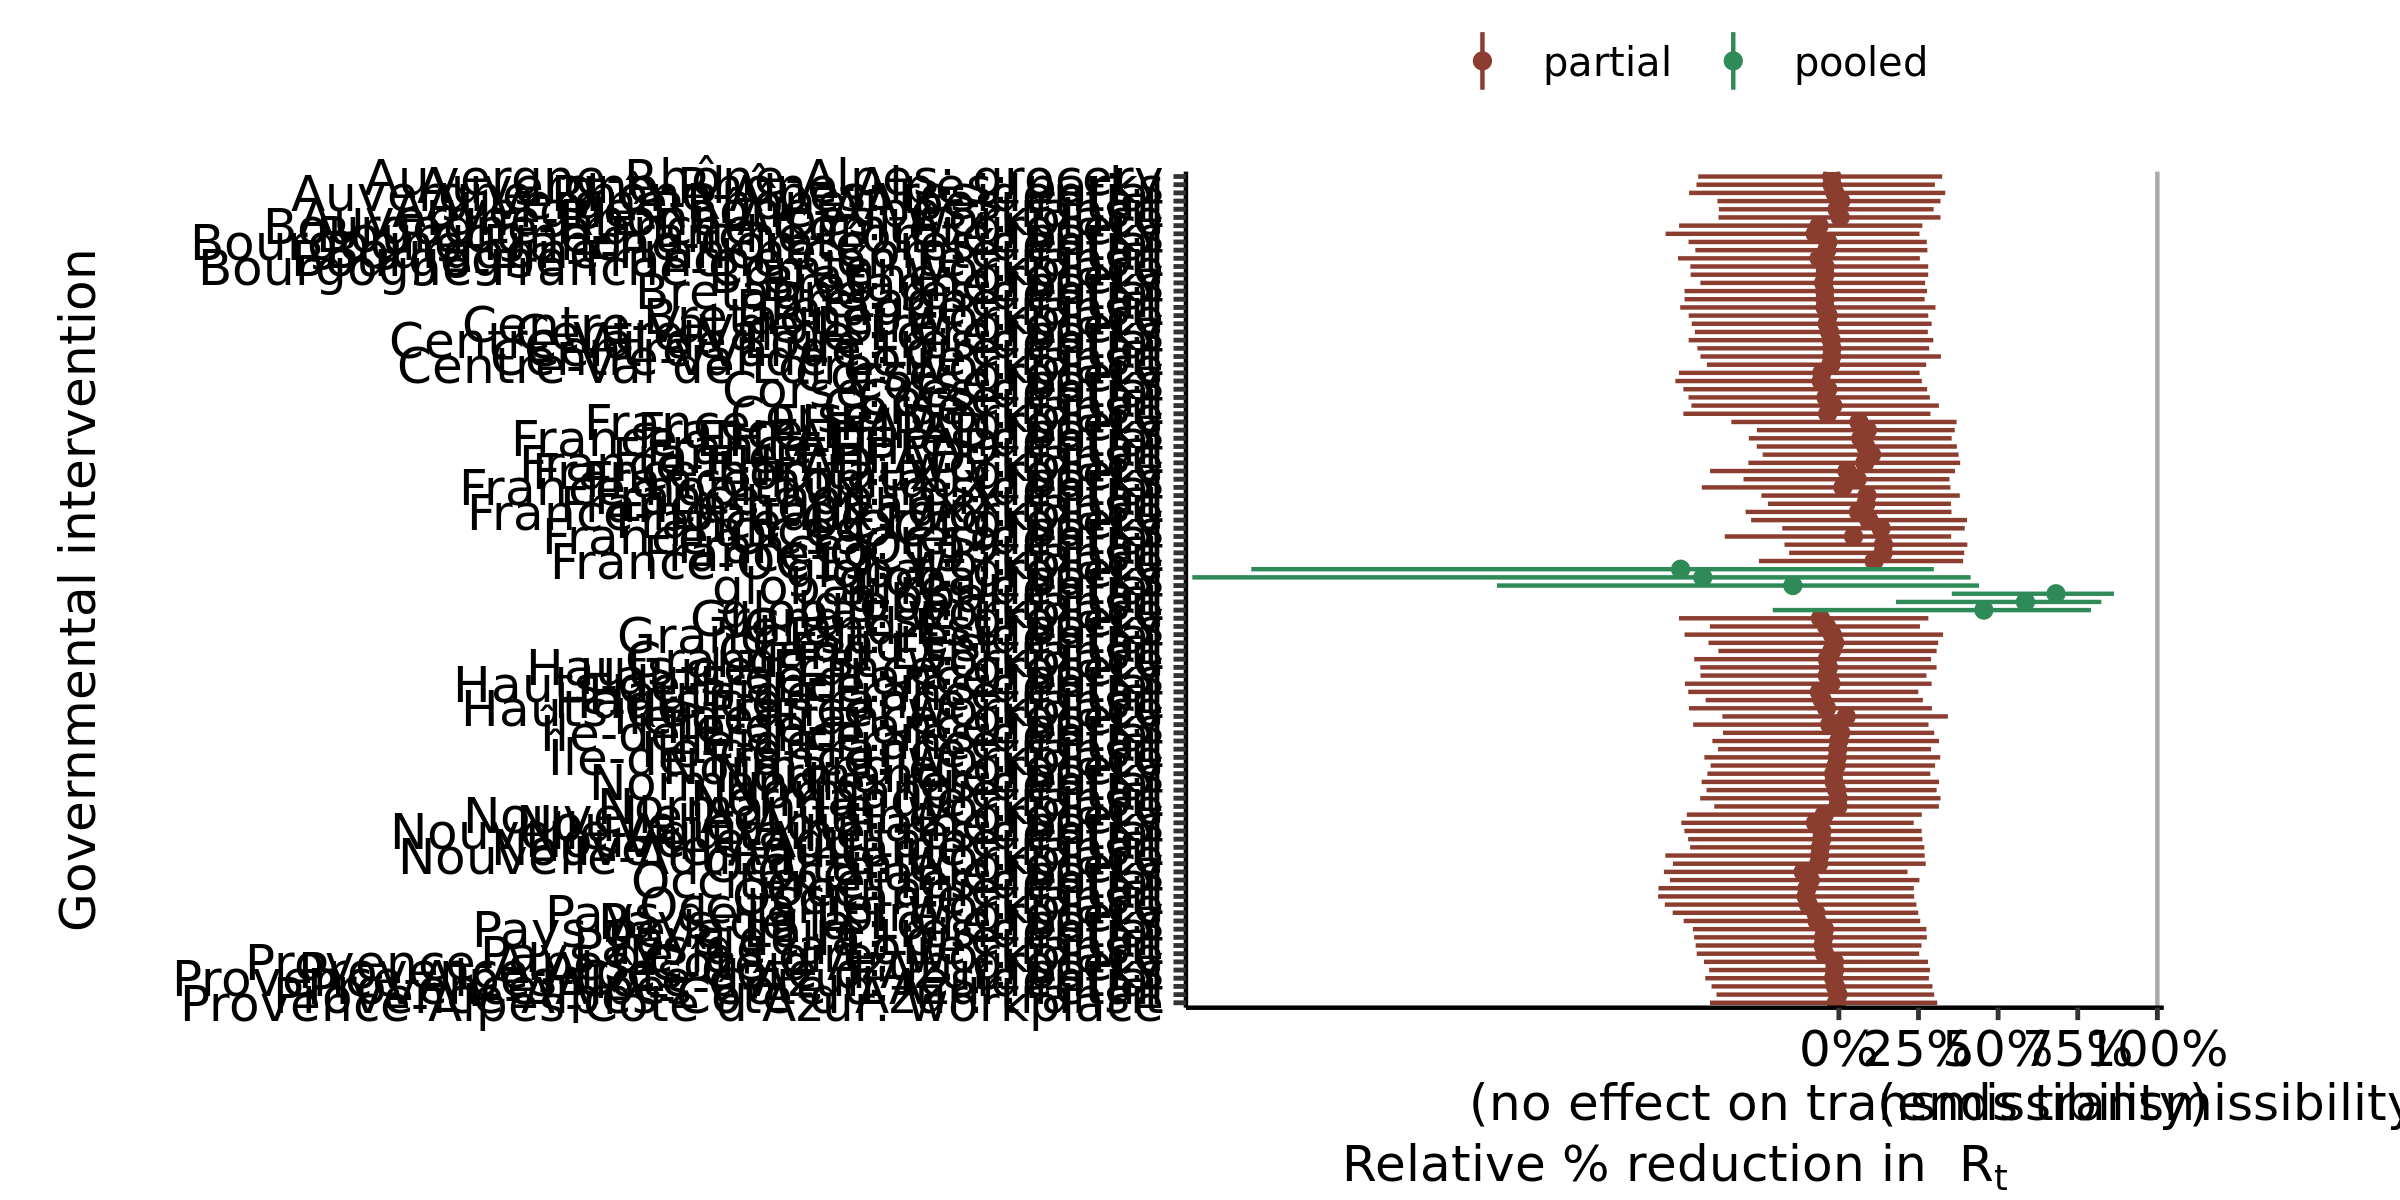

Data behind this chart, as committed beside it:
, parameter, outer_width, inner_width, point_est, ll, l, m, h, hh, type
1, global: residential, 0.95, 0.9, mean, -1.074, -0.8735, -0.1444, 0.3738, 0.4402, pooled
2, global: transit, 0.95, 0.9, mean, 0.1793, 0.2651, 0.5859, 0.8081, 0.824, pooled
3, global: grocery, 0.95, 0.9, mean, -1.845, -1.523, -0.4969, 0.2009, 0.2982, pooled
4, global: parks, 0.95, 0.9, mean, -2.03, -1.65, -0.4272, 0.3156, 0.4137, pooled
5, global: retail, 0.95, 0.9, mean, 0.3545, 0.4328, 0.6817, 0.8478, 0.8637, pooled
6, global: workplace, 0.95, 0.9, mean, -0.2076, -0.0352, 0.4553, 0.7625, 0.7914, pooled
7, Auvergne-Rhône-Alpes: residential, 0.95, 0.9, mean, -0.4702, -0.3614, -0.01256, 0.2772, 0.3341, partial
8, Auvergne-Rhône-Alpes: transit, 0.95, 0.9, mean, -0.3768, -0.3102, -0.005455, 0.2537, 0.2975, partial
9, Auvergne-Rhône-Alpes: grocery, 0.95, 0.9, mean, -0.4416, -0.3557, -0.02232, 0.2624, 0.3244, partial
10, Auvergne-Rhône-Alpes: parks, 0.95, 0.9, mean, -0.447, -0.3388, -0.02137, 0.2434, 0.3014, partial
11, Auvergne-Rhône-Alpes: retail, 0.95, 0.9, mean, -0.3812, -0.2737, 0.006094, 0.2618, 0.319, partial
12, Auvergne-Rhône-Alpes: workplace, 0.95, 0.9, mean, -0.378, -0.3023, 0.003953, 0.2718, 0.3192, partial
13, Bourgogne-Franche-Comté: residential, 0.95, 0.9, mean, -0.4718, -0.3529, -0.03466, 0.2338, 0.276, partial
14, Bourgogne-Franche-Comté: transit, 0.95, 0.9, mean, -0.5049, -0.4104, -0.0619, 0.1985, 0.2543, partial
15, Bourgogne-Franche-Comté: grocery, 0.95, 0.9, mean, -0.5016, -0.3987, -0.0621, 0.2098, 0.2621, partial
16, Bourgogne-Franche-Comté: parks, 0.95, 0.9, mean, -0.544, -0.4264, -0.07428, 0.1987, 0.2532, partial
17, Bourgogne-Franche-Comté: retail, 0.95, 0.9, mean, -0.4507, -0.3514, -0.03782, 0.23, 0.278, partial
18, Bourgogne-Franche-Comté: workplace, 0.95, 0.9, mean, -0.4664, -0.3639, -0.04351, 0.2286, 0.2805, partial
19, Bretagne: residential, 0.95, 0.9, mean, -0.4845, -0.3581, -0.0441, 0.2234, 0.277, partial
20, Bretagne: transit, 0.95, 0.9, mean, -0.498, -0.3924, -0.04338, 0.249, 0.3034, partial
21, Bretagne: grocery, 0.95, 0.9, mean, -0.4654, -0.3846, -0.04375, 0.229, 0.2805, partial
22, Bretagne: parks, 0.95, 0.9, mean, -0.4349, -0.3541, -0.04767, 0.219, 0.2708, partial
23, Bretagne: retail, 0.95, 0.9, mean, -0.4845, -0.3712, -0.04334, 0.232, 0.2694, partial
24, Bretagne: workplace, 0.95, 0.9, mean, -0.4714, -0.3591, -0.03341, 0.2365, 0.2807, partial
25, Centre-Val de Loire: residential, 0.95, 0.9, mean, -0.4716, -0.3563, -0.02383, 0.2537, 0.2965, partial
26, Centre-Val de Loire: transit, 0.95, 0.9, mean, -0.4346, -0.325, -0.02257, 0.2464, 0.3205, partial
27, Centre-Val de Loire: grocery, 0.95, 0.9, mean, -0.4619, -0.3708, -0.03673, 0.234, 0.2913, partial
28, Centre-Val de Loire: parks, 0.95, 0.9, mean, -0.4521, -0.349, -0.02916, 0.2279, 0.2794, partial
29, Centre-Val de Loire: retail, 0.95, 0.9, mean, -0.4441, -0.3295, -0.02172, 0.2326, 0.2836, partial
30, Centre-Val de Loire: workplace, 0.95, 0.9, mean, -0.4145, -0.3358, -0.02539, 0.2319, 0.2743, partial
31, Corse: residential, 0.95, 0.9, mean, -0.4882, -0.3901, -0.03477, 0.2383, 0.2772, partial
32, Corse: transit, 0.95, 0.9, mean, -0.463, -0.3591, -0.01907, 0.2468, 0.3141, partial
33, Corse: grocery, 0.95, 0.9, mean, -0.5022, -0.407, -0.05319, 0.2138, 0.2535, partial
34, Corse: parks, 0.95, 0.9, mean, -0.5133, -0.4318, -0.05549, 0.2154, 0.2604, partial
35, Corse: retail, 0.95, 0.9, mean, -0.472, -0.3587, -0.04034, 0.2311, 0.2858, partial
36, Corse: workplace, 0.95, 0.9, mean, -0.4882, -0.3841, -0.0351, 0.243, 0.2875, partial
37, Grand Est: residential, 0.95, 0.9, mean, -0.4844, -0.3962, -0.02079, 0.271, 0.3272, partial
38, Grand Est: transit, 0.95, 0.9, mean, -0.3783, -0.3133, -0.02255, 0.2437, 0.307, partial
39, Grand Est: grocery, 0.95, 0.9, mean, -0.5019, -0.4083, -0.05777, 0.2298, 0.281, partial
40, Grand Est: parks, 0.95, 0.9, mean, -0.4051, -0.334, -0.03855, 0.2137, 0.2546, partial
41, Grand Est: retail, 0.95, 0.9, mean, -0.4093, -0.3251, -0.013, 0.2611, 0.3119, partial
42, Grand Est: workplace, 0.95, 0.9, mean, -0.4542, -0.3664, -0.03614, 0.2454, 0.2896, partial
43, Hauts-de-France: residential, 0.95, 0.9, mean, -0.4833, -0.3546, -0.02489, 0.2512, 0.2912, partial
44, Hauts-de-France: transit, 0.95, 0.9, mean, -0.4183, -0.3401, -0.05216, 0.2051, 0.2636, partial
45, Hauts-de-France: grocery, 0.95, 0.9, mean, -0.435, -0.3503, -0.03271, 0.2495, 0.3069, partial
46, Hauts-de-France: parks, 0.95, 0.9, mean, -0.4346, -0.3502, -0.03625, 0.237, 0.275, partial
47, Hauts-de-France: retail, 0.95, 0.9, mean, -0.4729, -0.3907, -0.06115, 0.2026, 0.2495, partial
48, Hauts-de-France: workplace, 0.95, 0.9, mean, -0.4708, -0.3515, -0.03882, 0.2307, 0.2922, partial
49, Normandie: residential, 0.95, 0.9, mean, -0.4309, -0.3525, -0.01516, 0.2586, 0.3146, partial
50, Normandie: transit, 0.95, 0.9, mean, -0.4354, -0.3396, -0.002276, 0.2695, 0.3193, partial
51, Normandie: grocery, 0.95, 0.9, mean, -0.4027, -0.3196, -0.008542, 0.2542, 0.3021, partial
52, Normandie: parks, 0.95, 0.9, mean, -0.4128, -0.331, -0.01618, 0.2438, 0.2872, partial
53, Normandie: retail, 0.95, 0.9, mean, -0.4153, -0.3267, -0.00665, 0.2574, 0.3071, partial
54, Normandie: workplace, 0.95, 0.9, mean, -0.3912, -0.2966, -0.00292, 0.2683, 0.3141, partial
55, Nouvelle-Aquitaine: residential, 0.95, 0.9, mean, -0.485, -0.3614, -0.05338, 0.1998, 0.2599, partial
56, Nouvelle-Aquitaine: transit, 0.95, 0.9, mean, -0.467, -0.3886, -0.05808, 0.2137, 0.2684, partial
57, Nouvelle-Aquitaine: grocery, 0.95, 0.9, mean, -0.4774, -0.3713, -0.04559, 0.2134, 0.2603, partial
58, Nouvelle-Aquitaine: parks, 0.95, 0.9, mean, -0.4946, -0.4034, -0.07354, 0.1999, 0.235, partial
59, Nouvelle-Aquitaine: retail, 0.95, 0.9, mean, -0.4734, -0.3881, -0.05398, 0.2126, 0.2622, partial
60, Nouvelle-Aquitaine: workplace, 0.95, 0.9, mean, -0.5449, -0.4174, -0.06012, 0.2208, 0.2695, partial
... 42 more rows
